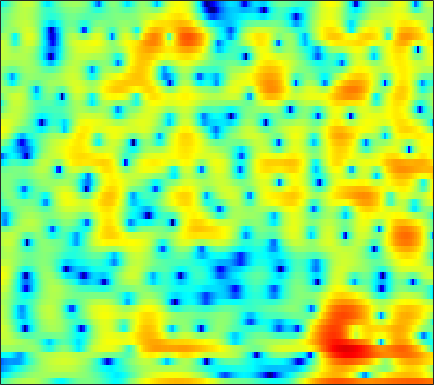

Data behind this chart, as committed beside it:
-3.4221, -2.7411, -1.8916, -1.1056, -0.56713, 0.079146, 0.65085, 1.0381, 1.4853, 1.8494, 2.131, 2.2885, 2.4254, 2.4636, 2.4282, 2.2976, 2.0677, 1.8234, 1.3939, 0.8326, 0.12752, -0.4982, -1.4576, -2.5624
-8.078, -7.332, -6.373, -5.456, -4.802, -3.975, -3.204, -2.661, -1.987, -1.369, -0.808, -0.4273, 0.02473, 0.4151, 0.6696, 0.9566, 1.183, 1.314, 1.445, 1.526, 1.564, 1.568, 1.548, 1.509
-12.02, -11.2, -10.16, -9.192, -8.495, -7.601, -6.747, -6.122, -5.293, -4.478, -3.676, -3.089, -2.33, -1.606, -1.089, -0.4404, 0.156, 0.5627, 1.053, 1.485, 1.856, 2.096, 2.371, 2.594
-13.85, -12.9, -11.99, -11.44, -11.24, -11.19, -11.3, -11.35, -11.13, -10.3, -8.899, -7.644, -5.938, -4.326, -3.231, -1.935, -0.8198, -0.09519, 0.7378, 1.44, 2.026, 2.4, 2.819, 3.158
-6.5, -6.111, -5.848, -5.91, -6.192, -6.917, -8.077, -9.21, -10.65, -10.84, -9.131, -7.328, -5.064, -3.193, -2.047, -0.8186, 0.1206, 0.6696, 1.233, 1.65, 1.97, 2.171, 2.415, 2.648
0.9228, 1.073, 1.192, 1.224, 1.201, 1.109, 0.9672, 0.8471, 0.7308, 0.6951, 0.7461, 0.8228, 0.9417, 1.025, 1.025, 0.897, 0.5591, 0.1361, -0.6898, -1.829, -3.187, -4.182, -4.962, -4.571
2.572, 2.722, 2.815, 2.796, 2.714, 2.534, 2.301, 2.101, 1.823, 1.548, 1.28, 1.082, 0.822, 0.5399, 0.2847, -0.1632, -0.788, -1.417, -2.518, -3.984, -5.841, -7.343, -8.627, -8.046
3.441, 3.385, 3.167, 2.786, 2.39, 1.73, 0.945, 0.2863, -0.6418, -1.542, -2.271, -2.619, -2.756, -2.561, -2.293, -1.879, -1.5, -1.281, -1.088, -0.9983, -0.9763, -0.9664, -0.9207, -0.8213
4.008, 3.685, 3.09, 2.281, 1.523, 0.2724, -1.305, -2.768, -5.271, -8.806, -14.71, -23.88, -16.81, -10.13, -7.255, -4.605, -2.714, -1.631, -0.5134, 0.3121, 0.9181, 1.256, 1.562, 1.74
3.352, 2.906, 2.131, 1.154, 0.2984, -1.006, -2.458, -3.597, -5.101, -6.428, -7.348, -7.587, -7.177, -6.082, -5.028, -3.537, -2.123, -1.175, -0.09221, 0.7781, 1.439, 1.809, 2.119, 2.25
3.045, 2.574, 1.701, 0.5462, -0.5185, -2.24, -4.301, -6.053, -8.502, -10.37, -10.43, -9.326, -7.328, -5.339, -3.977, -2.345, -0.9374, -0.0344, 0.9763, 1.784, 2.376, 2.68, 2.889, 2.879
2.696, 2.323, 1.571, 0.5047, -0.5119, -2.186, -4.279, -6.159, -8.982, -11.3, -11.11, -9.438, -6.897, -4.698, -3.3, -1.708, -0.3839, 0.4578, 1.399, 2.14, 2.676, 2.935, 3.098, 3.027
2.094, 1.836, 1.3, 0.5529, -0.1155, -1.113, -2.176, -2.944, -3.835, -4.458, -4.704, -4.618, -4.196, -3.505, -2.872, -1.954, -1.034, -0.3651, 0.4594, 1.155, 1.702, 1.999, 2.247, 2.306
2.637, 2.365, 1.814, 1.063, 0.3812, -0.667, -1.836, -2.762, -4.013, -5.167, -6.039, -6.411, -6.413, -5.826, -5.091, -3.909, -2.66, -1.759, -0.6636, 0.2666, 1.02, 1.466, 1.895, 2.143
3.978, 3.615, 2.906, 1.948, 1.043, -0.4065, -2.163, -3.724, -6.201, -9.351, -13.75, -18.41, -20.29, -14.02, -10.59, -7.255, -4.737, -3.194, -1.533, -0.2222, 0.7898, 1.377, 1.926, 2.249
5.178, 4.758, 3.963, 2.883, 1.878, 0.2513, -1.725, -3.439, -6.023, -8.821, -11.41, -12.75, -13.08, -11.61, -9.832, -7.272, -4.9, -3.363, -1.643, -0.2901, 0.7113, 1.236, 1.674, 1.827
5.909, 5.542, 4.84, 3.864, 2.944, 1.421, -0.4732, -2.186, -4.968, -8.613, -14.13, -22.17, -22.43, -13.05, -9.5, -6.198, -3.763, -2.341, -0.8495, 0.2437, 0.9566, 1.245, 1.331, 1.069
5.017, 4.839, 4.427, 3.801, 3.193, 2.191, 0.9812, -0.05816, -1.578, -3.175, -4.578, -5.261, -5.454, -4.801, -3.981, -2.777, -1.637, -0.8968, -0.09473, 0.4629, 0.7376, 0.7589, 0.5069, -0.1009
2.917, 3.022, 2.999, 2.797, 2.532, 2.06, 1.463, 0.9674, 0.2815, -0.3522, -0.8754, -1.163, -1.346, -1.313, -1.17, -0.8712, -0.5223, -0.2606, 0.03342, 0.1986, 0.2114, 0.113, -0.2117, -0.7622
1.314, 1.723, 2.053, 2.162, 2.103, 1.863, 1.47, 1.106, 0.5628, 0.01971, -0.4737, -0.7631, -0.9872, -1.033, -0.962, -0.748, -0.4624, -0.2455, -0.003609, 0.1492, 0.1937, 0.129, -0.07544, -0.4066
1.206, 1.806, 2.315, 2.519, 2.493, 2.21, 1.679, 1.108, 0.1427, -1.03, -2.251, -3.035, -3.641, -3.503, -2.993, -2.089, -1.185, -0.6118, -0.03614, 0.3523, 0.5467, 0.5687, 0.4882, 0.2852
2.367, 2.868, 3.295, 3.433, 3.361, 3.013, 2.322, 1.527, 0.01025, -2.252, -5.765, -10.18, -26.63, -12.36, -7.382, -3.786, -1.698, -0.7004, 0.1046, 0.4686, 0.4818, 0.3644, 0.1056, -0.2159
2.377, 2.607, 2.846, 3, 3.026, 2.927, 2.615, 2.228, 1.473, 0.4501, -0.7706, -1.595, -2.244, -2.051, -1.48, -0.6212, 0.05583, 0.3144, 0.3032, -0.2061, -1.206, -2.242, -3.934, -5.389
-0.5588, -0.7001, -0.6304, -0.2124, 0.2437, 0.8838, 1.463, 1.797, 2.082, 2.203, 2.224, 2.198, 2.148, 2.133, 2.115, 2.05, 1.833, 1.526, 0.8262, -0.2866, -1.986, -3.84, -7.445, -13.02
-8.429, -10.89, -11.87, -8.643, -6.024, -3.301, -1.302, -0.197, 0.8966, 1.661, 2.193, 2.446, 2.655, 2.721, 2.678, 2.518, 2.214, 1.892, 1.326, 0.6313, -0.2034, -0.8723, -1.71, -2.269
-9.135, -10.47, -10.79, -8.722, -6.715, -4.332, -2.449, -1.362, -0.2199, 0.6099, 1.179, 1.466, 1.712, 1.776, 1.737, 1.574, 1.3, 1.042, 0.6691, 0.2791, -0.01708, -0.164, -0.2365, -0.1206
-5.393, -5.04, -4.41, -3.651, -2.979, -2.064, -1.26, -0.7296, -0.1524, 0.2836, 0.5662, 0.7136, 0.7822, 0.7396, 0.619, 0.3137, -0.1396, -0.5737, -1.235, -1.845, -2.186, -2.147, -1.653, -0.818
-3.725, -2.73, -1.716, -0.98, -0.596, -0.278, -0.158, -0.16, -0.2958, -0.4861, -0.6111, -0.6431, -0.6182, -0.5604, -0.6062, -0.8851, -1.563, -2.434, -4.254, -7.091, -11.09, -11.71, -7.378, -3.442
-1.727, -0.9061, -0.1885, 0.1978, 0.2282, -0.06211, -0.7399, -1.555, -3.065, -4.96, -6.558, -6.83, -5.634, -3.993, -3.017, -2.178, -2.006, -2.293, -3.165, -4.54, -5.767, -5.717, -3.892, -1.49
-0.3927, -0.05161, 0.2028, 0.1806, -0.03396, -0.636, -1.686, -2.869, -5.104, -8.521, -13.28, -14.15, -9.686, -6.066, -4.215, -2.532, -1.508, -1.031, -0.6834, -0.4909, -0.23, 0.02399, 0.526, 1.17
-0.1105, 0.03687, 0.1436, 0.07071, -0.0856, -0.4577, -1.04, -1.558, -2.339, -3.101, -3.537, -3.582, -3.12, -2.395, -1.737, -0.9436, -0.2516, 0.1626, 0.559, 0.8302, 0.9803, 1.065, 1.111, 1.129
-0.1761, -0.07765, -0.003472, 0.03754, 0.01366, -0.08064, -0.2139, -0.3526, -0.5408, -0.6628, -0.6939, -0.6201, -0.4114, -0.05031, 0.2601, 0.7038, 1.114, 1.358, 1.594, 1.673, 1.52, 1.265, 0.708, -0.1113
-1.175, -1.138, -0.9957, -0.7369, -0.565, -0.3856, -0.2758, -0.287, -0.3393, -0.3769, -0.385, -0.2762, -0.04918, 0.4012, 0.7888, 1.396, 1.959, 2.318, 2.659, 2.787, 2.623, 2.224, 1.301, -0.288
-7.813, -7.553, -5.964, -4.45, -3.621, -2.963, -2.785, -2.903, -3.304, -3.94, -4.533, -4.78, -4.53, -3.584, -2.572, -1.115, 0.2642, 1.159, 2.109, 2.715, 3.059, 3.091, 2.83, 2.264
-14.53, -13.1, -9.739, -7.596, -6.706, -6.296, -6.617, -7.214, -8.597, -10.79, -14.3, -18.88, -22.83, -14.35, -10.23, -6.384, -3.647, -2.069, -0.4095, 0.847, 1.734, 2.253, 2.729, 3.034
-3.9, -4.465, -4.991, -5.441, -5.917, -6.859, -8.129, -9.361, -11.18, -12.96, -14.47, -15.02, -14.41, -12.26, -10.12, -7.423, -5.024, -3.506, -1.834, -0.4136, 0.685, 1.364, 2.127, 2.747
0.9041, 0.2153, -0.7882, -2.017, -3.147, -5.008, -7.487, -9.865, -14.15, -19.34, -18.74, -15.54, -12, -9.378, -7.681, -5.763, -4.116, -3.011, -1.713, -0.6411, 0.3563, 0.9813, 1.717, 2.339
4.576, 4.019, 3.111, 1.954, 0.9201, -0.7645, -2.861, -4.703, -7.434, -9.634, -9.842, -8.816, -6.996, -5.537, -4.643, -3.703, -3.011, -2.574, -1.976, -1.361, -0.6593, -0.1006, 0.6015, 1.173
5.812, 5.519, 4.981, 4.304, 3.687, 2.736, 1.696, 0.8665, -0.1659, -1.033, -1.628, -1.941, -2.264, -2.594, -2.963, -3.688, -4.685, -5.588, -6.661, -6.697, -5.672, -4.496, -3.066, -2.046
4.609, 4.607, 4.506, 4.304, 4.066, 3.676, 3.181, 2.76, 2.156, 1.5, 0.805, 0.242, -0.6513, -1.702, -2.716, -4.502, -7.046, -9.893, -16.56, -22.6, -12.92, -9.228, -6.368, -4.718
2.152, 2.48, 2.874, 3.146, 3.275, 3.323, 3.219, 3.066, 2.722, 2.253, 1.649, 1.123, 0.2898, -0.7083, -1.547, -2.811, -4.21, -5.221, -6.314, -6.699, -6.39, -5.757, -4.895, -4.178
-1.491, -0.4557, 0.7657, 1.728, 2.278, 2.76, 3.015, 3.051, 2.928, 2.623, 2.155, 1.697, 1.006, 0.2112, -0.4193, -1.22, -1.956, -2.403, -2.845, -3.074, -3.1, -3.079, -2.964, -2.874
-5.044, -2.523, -0.2564, 1.301, 2.113, 2.854, 3.278, 3.401, 3.369, 3.101, 2.612, 2.109, 1.282, 0.3656, -0.3522, -1.222, -1.837, -2.098, -2.156, -2.046, -1.832, -1.756, -1.77, -2.003
-0.8745, 0.133, 1.351, 2.266, 2.776, 3.285, 3.584, 3.705, 3.668, 3.39, 2.813, 2.162, 0.9084, -0.8439, -2.461, -4.945, -6.633, -6.385, -4.636, -2.819, -1.561, -0.9318, -0.6288, -0.8886
1.764, 1.708, 1.586, 1.401, 1.298, 1.286, 1.471, 1.719, 2.015, 2.135, 1.932, 1.476, 0.3764, -1.469, -3.518, -7.425, -11.36, -9.933, -5.665, -2.775, -0.9258, -0.04795, 0.5875, 0.7077
0.811, 0.04844, -1.467, -3.523, -5.328, -7.017, -5.97, -4.241, -2.101, -0.6288, 0.2041, 0.4551, 0.3885, -0.02418, -0.495, -1.114, -1.47, -1.428, -0.9989, -0.3322, 0.3265, 0.7326, 1.15, 1.409
0.1102, -0.8042, -2.583, -5.228, -7.973, -11.24, -9.13, -6.302, -3.38, -1.467, -0.2497, 0.3278, 0.7503, 0.8785, 0.8535, 0.7189, 0.5439, 0.4433, 0.3307, 0.3114, 0.3152, 0.3553, 0.458, 0.6261
1.046, 0.674, 0.0388, -0.701, -1.163, -1.491, -1.336, -0.9684, -0.2936, 0.3924, 0.9325, 1.224, 1.425, 1.419, 1.304, 1.012, 0.5956, 0.2077, -0.3716, -1.022, -1.633, -2.013, -2.342, -2.354
2.23, 2.165, 1.996, 1.794, 1.668, 1.558, 1.545, 1.604, 1.724, 1.87, 1.959, 1.972, 1.867, 1.582, 1.245, 0.6218, -0.2231, -1.037, -2.321, -3.931, -5.806, -7.322, -9.174, -9.839
2.933, 2.905, 2.754, 2.574, 2.426, 2.267, 2.164, 2.154, 2.18, 2.226, 2.248, 2.185, 1.984, 1.594, 1.137, 0.2825, -0.8798, -1.983, -3.802, -6.117, -9.113, -12.24, -18.25, -24.09
3.408, 3.216, 2.849, 2.346, 1.923, 1.411, 1.116, 1.092, 1.362, 1.795, 2.22, 2.43, 2.489, 2.248, 1.848, 0.9948, -0.2332, -1.391, -3.255, -5.473, -7.862, -9.617, -11.63, -12.67
3.593, 3.331, 2.677, 1.485, 0.1792, -2.159, -4.37, -4.382, -2.037, 0.4921, 2.29, 3.201, 3.846, 3.924, 3.654, 2.885, 1.638, 0.397, -1.665, -4.109, -7.057, -9.531, -13.17, -17.11
1.495, 1.876, 1.752, 0.8855, -0.3772, -2.994, -6.094, -6.047, -2.508, 0.66, 2.772, 3.785, 4.533, 4.673, 4.42, 3.629, 2.334, 1.034, -1.24, -4.12, -7.746, -10.88, -15.65, -19.73
-1.597, -0.4316, 0.4519, 0.8218, 0.878, 0.8279, 0.9138, 1.161, 1.776, 2.557, 3.265, 3.63, 3.855, 3.737, 3.397, 2.585, 1.366, 0.1493, -1.885, -4.511, -7.882, -11.01, -16.67, -23.14
-1.75, -0.9997, -0.1267, 0.5418, 0.9556, 1.414, 1.823, 2.127, 2.501, 2.829, 3.056, 3.137, 3.07, 2.784, 2.408, 1.688, 0.698, -0.2225, -1.627, -3.222, -4.926, -6.169, -7.54, -8.231
-1.638, -1.222, -0.6152, -0.00548, 0.4388, 1.005, 1.505, 1.846, 2.231, 2.508, 2.662, 2.688, 2.573, 2.268, 1.915, 1.29, 0.4971, -0.174, -1.152, -2.161, -3.074, -3.643, -4.194, -4.418
-2.596, -2.248, -1.685, -0.9875, -0.4381, 0.3013, 1.003, 1.467, 2.002, 2.407, 2.661, 2.731, 2.668, 2.406, 2.076, 1.45, 0.643, -0.06417, -1.103, -2.132, -3.019, -3.513, -3.803, -3.706
-5.634, -5.185, -4.168, -2.92, -1.96, -0.7441, 0.3761, 1.112, 1.956, 2.636, 3.118, 3.337, 3.424, 3.26, 2.952, 2.267, 1.239, 0.2111, -1.515, -3.606, -5.849, -7.079, -7.122, -5.696
